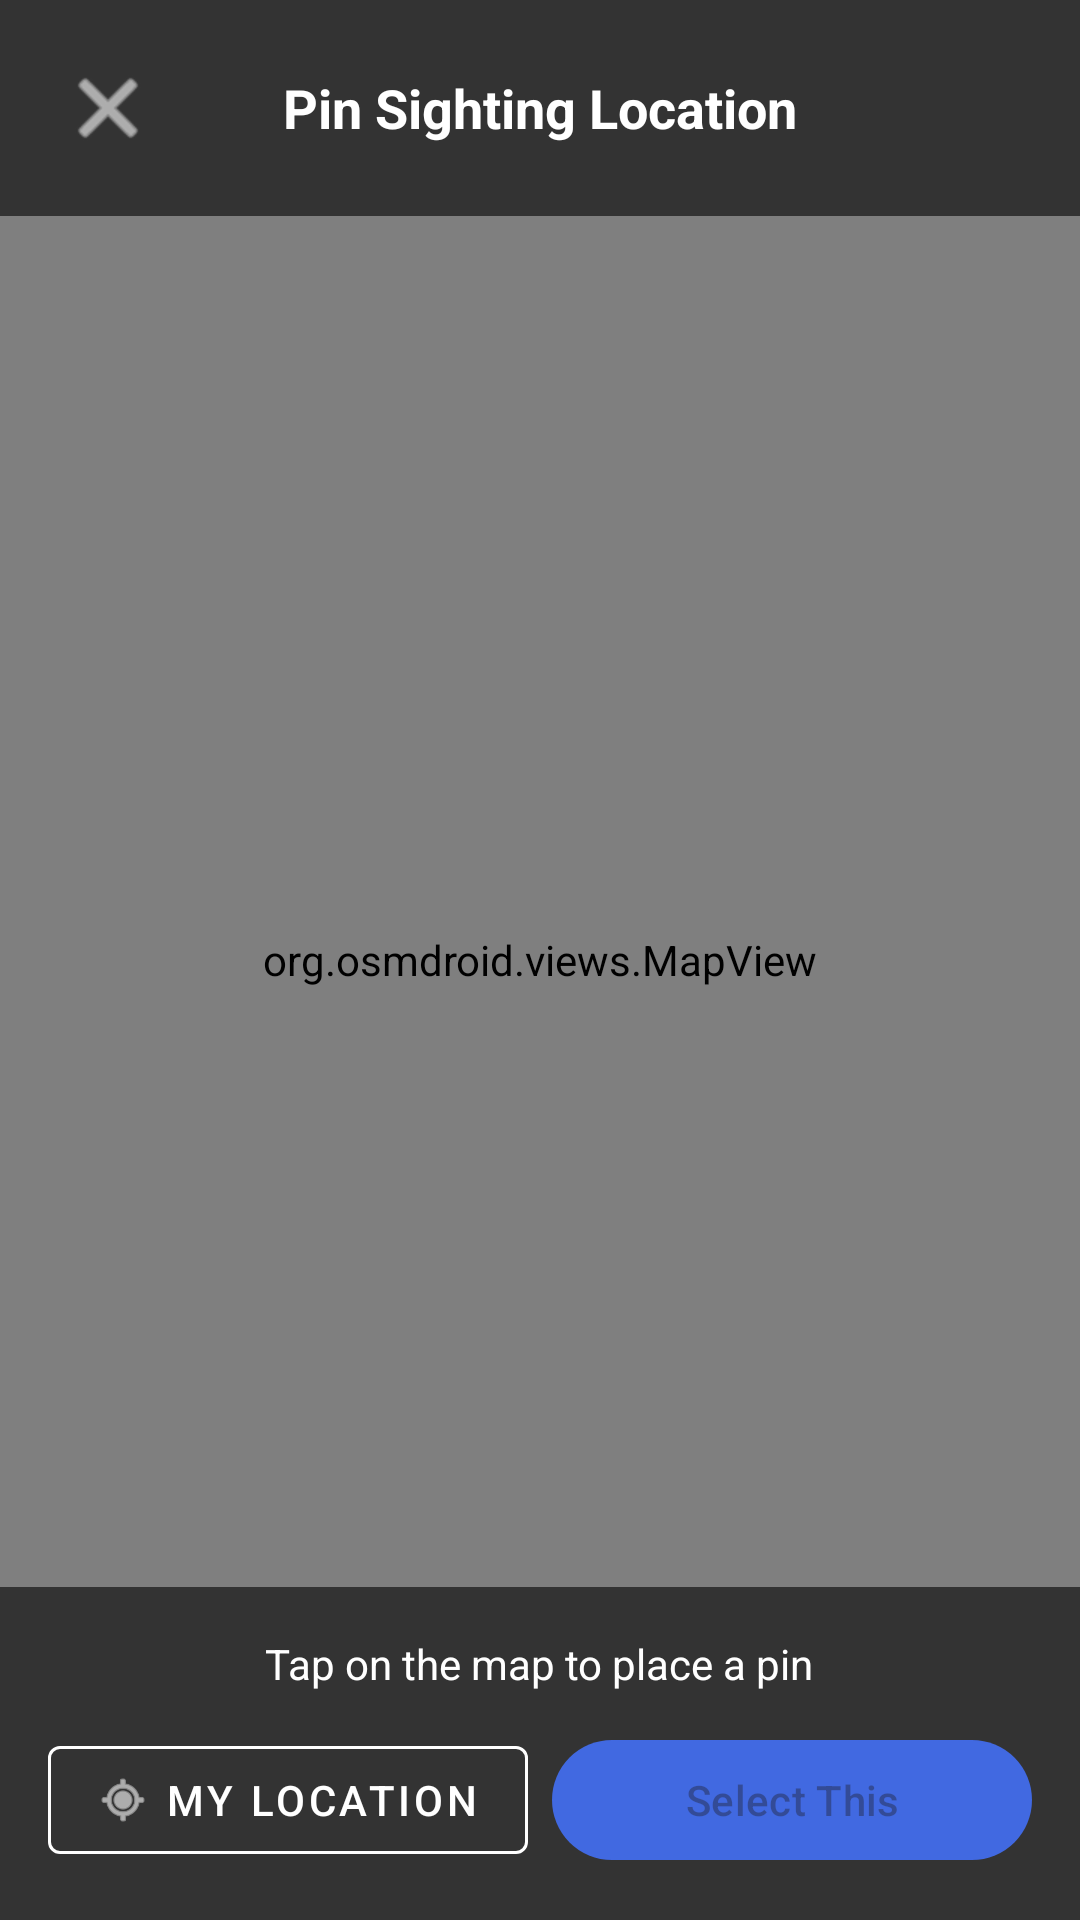

Android layout source for this screen:
<!-- AndroidManifest.xml: application theme Theme.StreetAssist -->
<!-- res/layout/dialog_map_picker.xml -->
<?xml version="1.0" encoding="utf-8"?>
<RelativeLayout xmlns:android="http://schemas.android.com/apk/res/android"
    xmlns:app="http://schemas.android.com/apk/res-auto"
    android:layout_width="match_parent"
    android:layout_height="match_parent"
    android:background="@android:color/white">

    <org.osmdroid.views.MapView
        android:id="@+id/mapViewPicker"
        android:layout_width="match_parent"
        android:layout_height="match_parent" />

    
    <RelativeLayout
        android:layout_width="match_parent"
        android:layout_height="wrap_content"
        android:background="#99000000"
        android:padding="16dp">

        <ImageButton
            android:id="@+id/btnCloseMap"
            android:layout_width="40dp"
            android:layout_height="40dp"
            android:background="?attr/selectableItemBackgroundBorderless"
            android:src="@android:drawable/ic_menu_close_clear_cancel"
            app:tint="@android:color/white" />

        <TextView
            android:layout_width="wrap_content"
            android:layout_height="wrap_content"
            android:layout_centerInParent="true"
            android:text="Pin Sighting Location"
            android:textColor="@android:color/white"
            android:textSize="18sp"
            android:textStyle="bold" />
    </RelativeLayout>

    
    <LinearLayout
        android:layout_width="match_parent"
        android:layout_height="wrap_content"
        android:layout_alignParentBottom="true"
        android:background="#99000000"
        android:orientation="vertical"
        android:padding="16dp">

        <TextView
            android:layout_width="wrap_content"
            android:layout_height="wrap_content"
            android:layout_gravity="center_horizontal"
            android:layout_marginBottom="12dp"
            android:text="Tap on the map to place a pin"
            android:textColor="@android:color/white"
            android:textSize="14sp" />

        <LinearLayout
            android:layout_width="match_parent"
            android:layout_height="wrap_content"
            android:orientation="horizontal">

            <com.google.android.material.button.MaterialButton
                android:id="@+id/btnCurrentLocation"
                style="@style/Widget.MaterialComponents.Button.OutlinedButton"
                android:layout_width="0dp"
                android:layout_height="wrap_content"
                android:layout_marginEnd="8dp"
                android:layout_weight="1"
                android:text="My Location"
                android:textColor="@android:color/white"
                app:icon="@android:drawable/ic_menu_mylocation"
                app:iconTint="@android:color/white"
                app:strokeColor="@android:color/white" />

            <com.google.android.material.button.MaterialButton
                android:id="@+id/btnSelectLocation"
                android:layout_width="0dp"
                android:layout_height="wrap_content"
                android:layout_weight="1"
                android:enabled="false"
                android:text="Select This"
                app:backgroundTint="@color/blue_primary" />
        </LinearLayout>
    </LinearLayout>

</RelativeLayout>
<!-- resources referenced by this layout -->
<resources>
  <color name="blue_primary">#4169E1</color>
  <style name="Theme.StreetAssist" parent="Base.Theme.StreetAssist" />
  <style name="Base.Theme.StreetAssist" parent="Theme.Material3.DayNight.NoActionBar">
          
          
      </style>
</resources>
